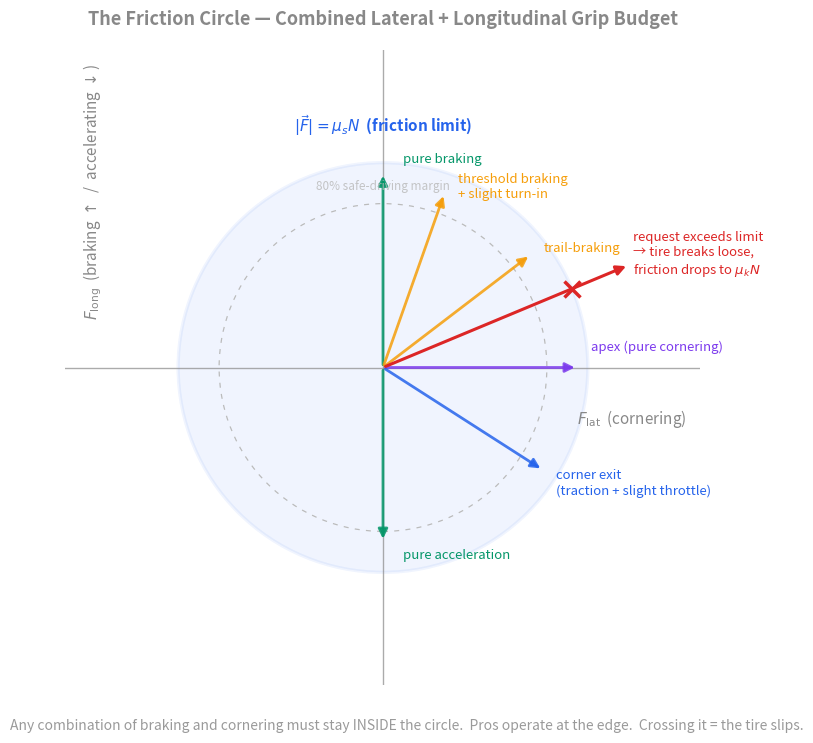

This chart was generated by the following Python code: (Note: this script raises an exception after producing the figure.)
"""
Friction circle (traction circle) — the central diagram of vehicle dynamics.

Plots a circle of radius μ·N showing the magnitude bound on combined
longitudinal + lateral friction. Several driver-strategy vectors drawn inside
showing different combined-grip allocations: pure braking, pure cornering,
trail-braking, apex, corner exit.

Output: friction-circle.svg in the same directory.
"""
import matplotlib
matplotlib.use("Agg")
import matplotlib.pyplot as plt
import matplotlib.patches as patches
import numpy as np
from pathlib import Path

TEXT = "#888888"
AXIS = "#888888"
BLUE = "#2563eb"     # lateral / cornering
GREEN = "#059669"    # longitudinal / braking
AMBER = "#f59e0b"    # trail-braking + combined
RED = "#dc2626"      # over-the-limit
PURPLE = "#7c3aed"   # apex
GREY = "#bbbbbb"

# Friction circle radius (in g units; μ_s = 1.5 for sticky race tires)
mu = 1.5

fig, ax = plt.subplots(figsize=(8.0, 7.5))
fig.patch.set_alpha(0)
ax.set_facecolor("none")
ax.set_aspect("equal")

# === Friction circle (the boundary) ===
circle = patches.Circle((0, 0), mu, facecolor=BLUE, alpha=0.07,
                         edgecolor=BLUE, linewidth=2.4)
ax.add_patch(circle)

# Dashed inner reference: 80% of limit (the "safe" zone for a road car)
inner = patches.Circle((0, 0), mu * 0.8, facecolor="none",
                        edgecolor=GREY, linewidth=0.9, linestyle=(0, (4, 5)))
ax.add_patch(inner)

# === Axes ===
ax_lim = mu * 1.55
ax.set_xlim(-ax_lim, ax_lim)
ax.set_ylim(-ax_lim, ax_lim)

# Horizontal axis (lateral) and vertical axis (longitudinal)
ax.axhline(0, color=AXIS, linewidth=1.0, alpha=0.7)
ax.axvline(0, color=AXIS, linewidth=1.0, alpha=0.7)

# Axis labels — moved well clear of the friction-limit annotation
ax.text(ax_lim - 0.1, -0.30, r"$F_{\rm lat}$  (cornering)",
        color=TEXT, fontsize=11, ha="right", va="top", style="italic")
ax.text(-ax_lim * 0.95, ax_lim - 0.1, r"$F_{\rm long}$  (braking $\uparrow$  /  accelerating $\downarrow$)",
        color=TEXT, fontsize=11, ha="left", va="top", rotation=90, style="italic")

# === Strategy vectors ===
# All vectors emanate from origin. Magnitude scaled to be just inside the circle (95% of μ)
strategies = [
    # (label, lat, long, color, x_offset, y_offset)
    ("pure braking",        0.0,   mu * 0.95,  GREEN,  0.15,  0.10),
    ("threshold braking\n+ slight turn-in", 0.45, mu * 0.85,  AMBER, 0.10, 0.05),
    ("trail-braking",       mu * 0.72,  mu * 0.55, AMBER, 0.10, 0.05),
    ("apex (pure cornering)", mu * 0.95, 0.0,   PURPLE,  0.10, 0.15),
    ("corner exit\n(traction + slight throttle)", mu * 0.78, -mu * 0.50, BLUE, 0.10, -0.10),
    ("pure acceleration",   0.0,  -mu * 0.85, GREEN,  0.15, -0.10),
]

for label, lat, lng, color, lx, ly in strategies:
    ax.annotate("", xy=(lat, lng), xytext=(0, 0),
                arrowprops=dict(arrowstyle="-|>", color=color, lw=2.0,
                                 mutation_scale=14, alpha=0.85))
    ax.text(lat + lx, lng + ly, label, color=color, fontsize=9.5,
            ha="left" if lat >= 0 else "right", va="center", style="italic")

# === Over-the-limit example (the slip vector) ===
ax.annotate("", xy=(mu * 1.2, mu * 0.5), xytext=(0, 0),
            arrowprops=dict(arrowstyle="-|>", color=RED, lw=2.2,
                             mutation_scale=14, linestyle="-"))
ax.text(mu * 1.22, mu * 0.55, "request exceeds limit\n→ tire breaks loose,\nfriction drops to $\\mu_k N$",
        color=RED, fontsize=9.5, ha="left", va="center", style="italic")

# Mark where the over-the-limit vector crosses the circle
cross_angle = np.arctan2(mu * 0.5, mu * 1.2)
ax.plot([mu * np.cos(cross_angle)], [mu * np.sin(cross_angle)], "x",
         color=RED, markersize=12, markeredgewidth=2.5)

# === Circle labels ===
ax.text(0, mu + 0.18, r"$|\vec F| = \mu_s N$  (friction limit)",
        color=BLUE, fontsize=11, ha="center", va="bottom",
        style="italic", fontweight="bold")
ax.text(0, mu * 0.8 + 0.08, "80% safe-driving margin",
        color=GREY, fontsize=8.5, ha="center", va="bottom", style="italic", alpha=0.85)

# Title
ax.set_title("The Friction Circle — Combined Lateral + Longitudinal Grip Budget",
             color=TEXT, fontsize=13, fontweight="bold", pad=18)

# Axis ticks
ax.set_xticks([])
ax.set_yticks([])
for side in ("top", "right", "bottom", "left"):
    ax.spines[side].set_visible(False)

# Bottom caption (outside plot)
fig.text(0.5, 0.02,
         r"Any combination of braking and cornering must stay INSIDE the circle.  "
         r"Pros operate at the edge.  Crossing it = the tire slips.",
         color=TEXT, fontsize=10, ha="center", style="italic", alpha=0.85)

plt.tight_layout()
plt.subplots_adjust(bottom=0.08)

script_dir = Path(__file__).resolve().parent
svg_path = script_dir / "friction-circle.svg"
png_path = Path("/tmp") / "friction-circle-verify.png"
plt.savefig(svg_path, format="svg", transparent=True, bbox_inches="tight")
plt.savefig(png_path, format="png", transparent=True, bbox_inches="tight", dpi=150)
plt.close()

print(f"Wrote SVG -> {svg_path}")
print(f"Wrote verification PNG -> {png_path}")
